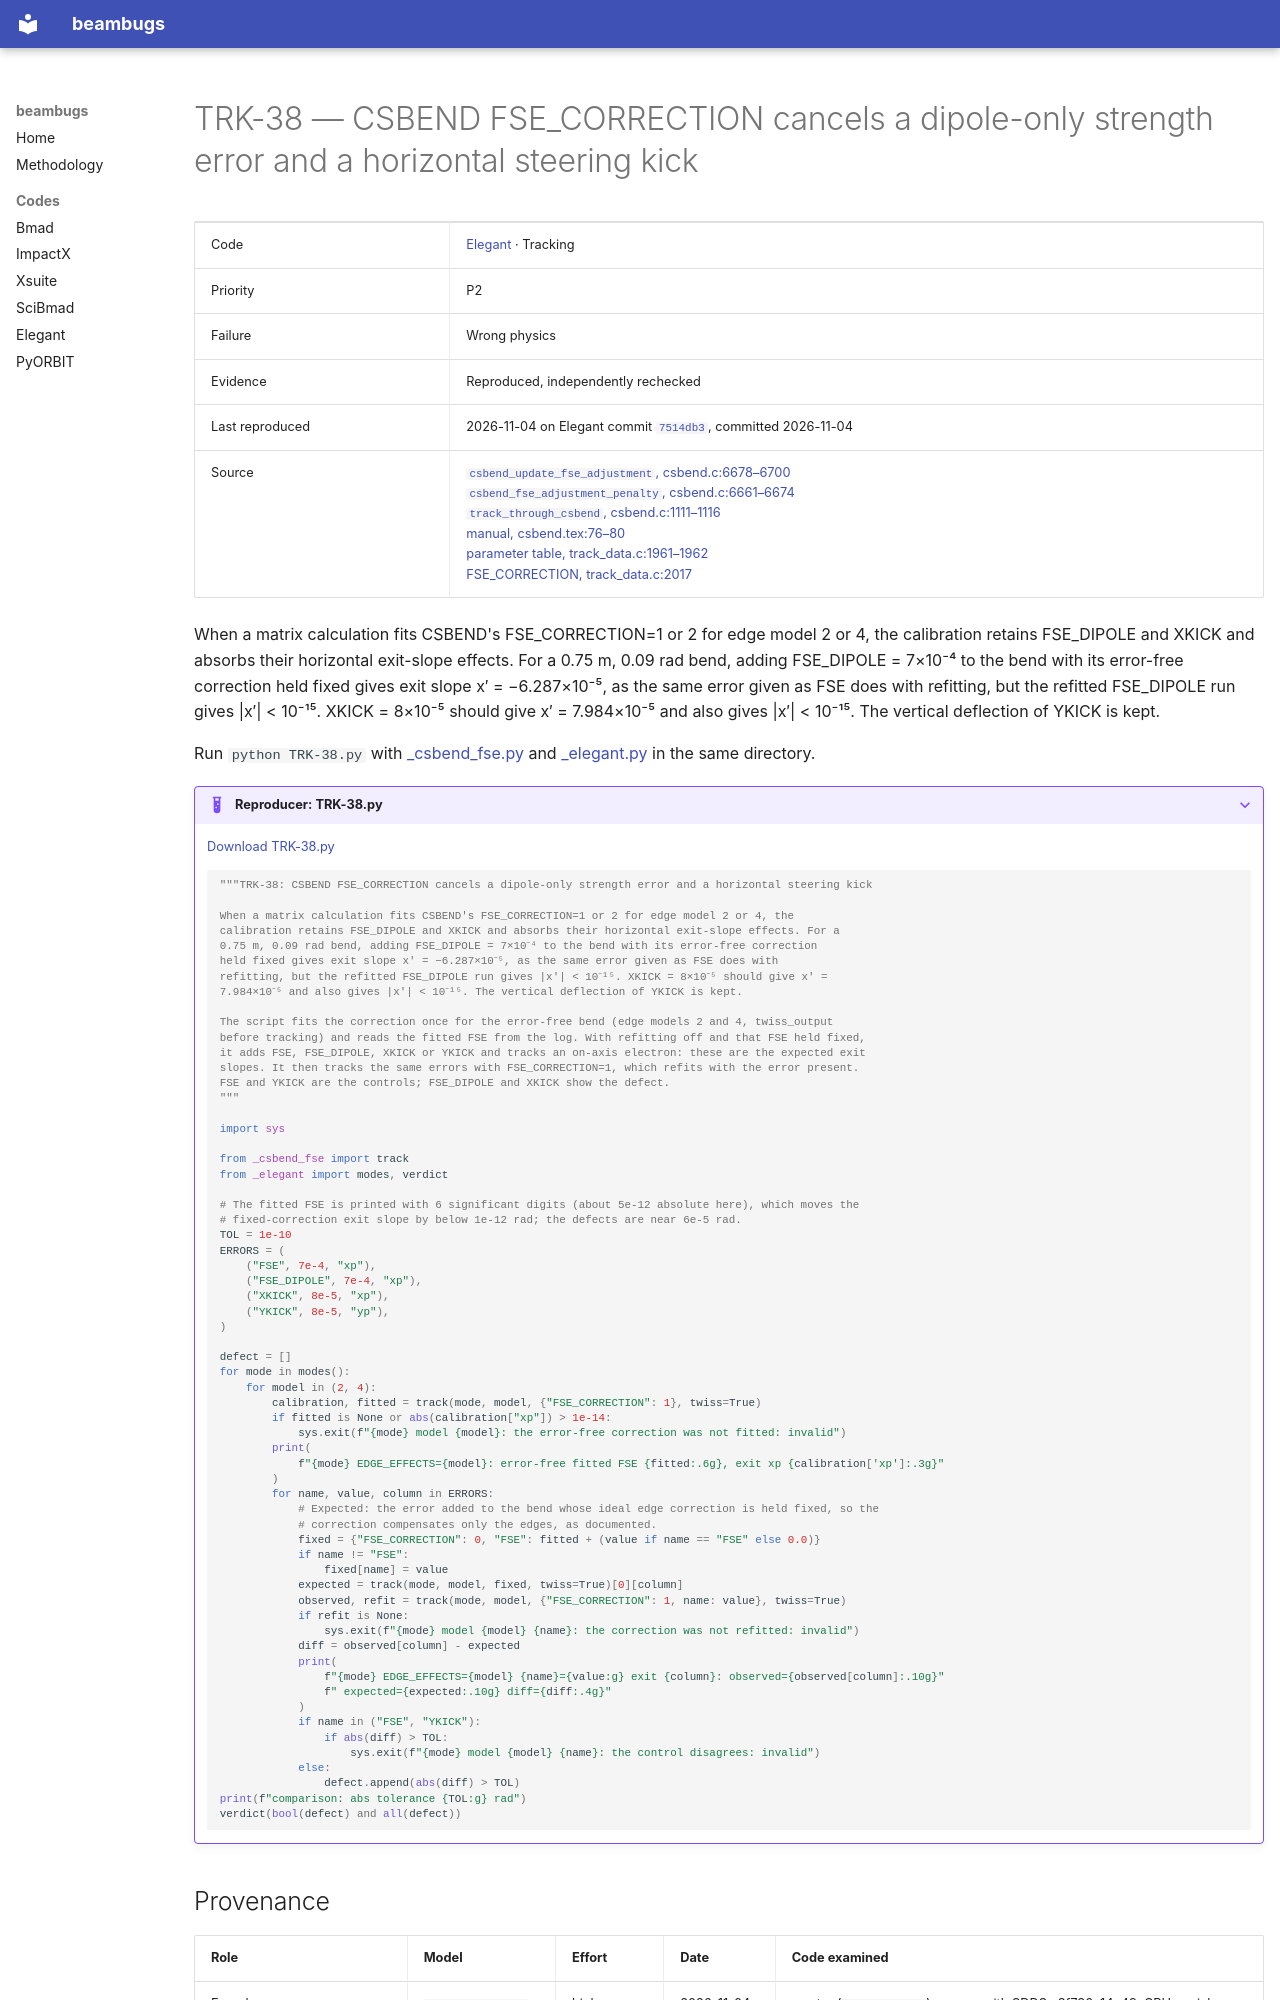

repository: nikitakuklev/beambugs · page: elegant/TRK-38/index.html · generator: mkdocs

---
title: "TRK-38: CSBEND FSE_CORRECTION cancels a dipole-only strength error and a horizontal steering kick"
hide:
  - toc
---

# TRK-38 — CSBEND FSE_CORRECTION cancels a dipole-only strength error and a horizontal steering kick

| | |
|---|---|
| Code | [Elegant](../index.md) · Tracking |
| Priority | P2 |
| Failure | Wrong physics |
| Evidence | Reproduced, independently rechecked |
| Last reproduced | 2026-11-04 on Elegant commit [`7514db3`](https://github.com/rtsoliday/elegant/commit/7514db36f764), committed 2026-11-04 |
| Source | [`csbend_update_fse_adjustment`, csbend.c:6678–6700](https://github.com/rtsoliday/elegant/blob/0355dd6aca12c861971fbf8f3ae78a0ded991734/src/csbend.c#L6678-L6700)<br>[`csbend_fse_adjustment_penalty`, csbend.c:6661–6674](https://github.com/rtsoliday/elegant/blob/0355dd6aca12c861971fbf8f3ae78a0ded991734/src/csbend.c#L6661-L6674)<br>[`track_through_csbend`, csbend.c:1111–1116](https://github.com/rtsoliday/elegant/blob/0355dd6aca12c861971fbf8f3ae78a0ded991734/src/csbend.c#L1111-L1116)<br>[manual, csbend.tex:76–80](https://github.com/rtsoliday/elegant/blob/0355dd6aca12c861971fbf8f3ae78a0ded991734/doc/csbend.tex#L76-L80)<br>[parameter table, track_data.c:1961–1962](https://github.com/rtsoliday/elegant/blob/0355dd6aca12c861971fbf8f3ae78a0ded991734/src/track_data.c#L1961-L1962)<br>[FSE_CORRECTION, track_data.c:2017](https://github.com/rtsoliday/elegant/blob/0355dd6aca12c861971fbf8f3ae78a0ded991734/src/track_data.c#L2017) |

When a matrix calculation fits CSBEND's FSE_CORRECTION=1 or 2 for edge model 2 or 4, the calibration retains FSE_DIPOLE and XKICK and absorbs their horizontal exit-slope effects. For a 0.75 m, 0.09 rad bend, adding FSE_DIPOLE = 7×10⁻⁴ to the bend with its error-free correction held fixed gives exit slope x′ = −6.287×10⁻⁵, as the same error given as FSE does with refitting, but the refitted FSE_DIPOLE run gives |x′| < 10⁻¹⁵. XKICK = 8×10⁻⁵ should give x′ = 7.984×10⁻⁵ and also gives |x′| < 10⁻¹⁵. The vertical deflection of YKICK is kept.

Run `python TRK-38.py` with [_csbend_fse.py](../helpers/_csbend_fse.py) and [_elegant.py](../helpers/_elegant.py) in the same directory.

??? example "Reproducer: TRK-38.py"

    [Download TRK-38.py](TRK-38.py)

    ```python
    """TRK-38: CSBEND FSE_CORRECTION cancels a dipole-only strength error and a horizontal steering kick

    When a matrix calculation fits CSBEND's FSE_CORRECTION=1 or 2 for edge model 2 or 4, the
    calibration retains FSE_DIPOLE and XKICK and absorbs their horizontal exit-slope effects. For a
    0.75 m, 0.09 rad bend, adding FSE_DIPOLE = 7×10⁻⁴ to the bend with its error-free correction
    held fixed gives exit slope x′ = −6.287×10⁻⁵, as the same error given as FSE does with
    refitting, but the refitted FSE_DIPOLE run gives |x′| < 10⁻¹⁵. XKICK = 8×10⁻⁵ should give x′ =
    7.984×10⁻⁵ and also gives |x′| < 10⁻¹⁵. The vertical deflection of YKICK is kept.

    The script fits the correction once for the error-free bend (edge models 2 and 4, twiss_output
    before tracking) and reads the fitted FSE from the log. With refitting off and that FSE held fixed,
    it adds FSE, FSE_DIPOLE, XKICK or YKICK and tracks an on-axis electron: these are the expected exit
    slopes. It then tracks the same errors with FSE_CORRECTION=1, which refits with the error present.
    FSE and YKICK are the controls; FSE_DIPOLE and XKICK show the defect.
    """

    import sys

    from _csbend_fse import track
    from _elegant import modes, verdict

    # The fitted FSE is printed with 6 significant digits (about 5e-12 absolute here), which moves the
    # fixed-correction exit slope by below 1e-12 rad; the defects are near 6e-5 rad.
    TOL = 1e-10
    ERRORS = (
        ("FSE", 7e-4, "xp"),
        ("FSE_DIPOLE", 7e-4, "xp"),
        ("XKICK", 8e-5, "xp"),
        ("YKICK", 8e-5, "yp"),
    )

    defect = []
    for mode in modes():
        for model in (2, 4):
            calibration, fitted = track(mode, model, {"FSE_CORRECTION": 1}, twiss=True)
            if fitted is None or abs(calibration["xp"]) > 1e-14:
                sys.exit(f"{mode} model {model}: the error-free correction was not fitted: invalid")
            print(
                f"{mode} EDGE_EFFECTS={model}: error-free fitted FSE {fitted:.6g}, exit xp {calibration['xp']:.3g}"
            )
            for name, value, column in ERRORS:
                # Expected: the error added to the bend whose ideal edge correction is held fixed, so the
                # correction compensates only the edges, as documented.
                fixed = {"FSE_CORRECTION": 0, "FSE": fitted + (value if name == "FSE" else 0.0)}
                if name != "FSE":
                    fixed[name] = value
                expected = track(mode, model, fixed, twiss=True)[0][column]
                observed, refit = track(mode, model, {"FSE_CORRECTION": 1, name: value}, twiss=True)
                if refit is None:
                    sys.exit(f"{mode} model {model} {name}: the correction was not refitted: invalid")
                diff = observed[column] - expected
                print(
                    f"{mode} EDGE_EFFECTS={model} {name}={value:g} exit {column}: observed={observed[column]:.10g}"
                    f" expected={expected:.10g} diff={diff:.4g}"
                )
                if name in ("FSE", "YKICK"):
                    if abs(diff) > TOL:
                        sys.exit(f"{mode} model {model} {name}: the control disagrees: invalid")
                else:
                    defect.append(abs(diff) > TOL)
    print(f"comparison: abs tolerance {TOL:g} rad")
    verdict(bool(defect) and all(defect))

    ```
